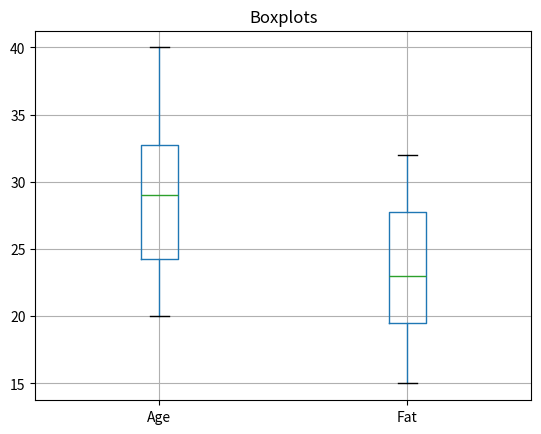
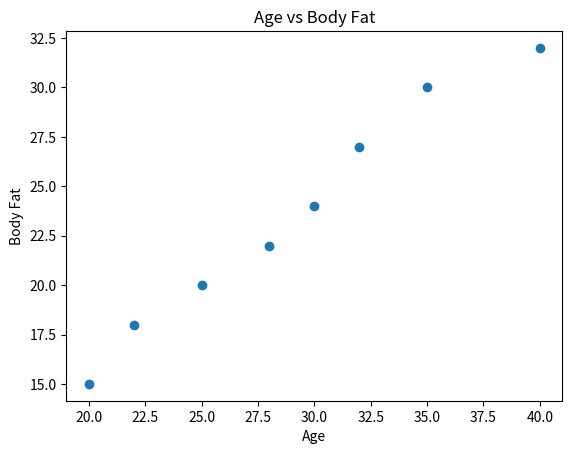
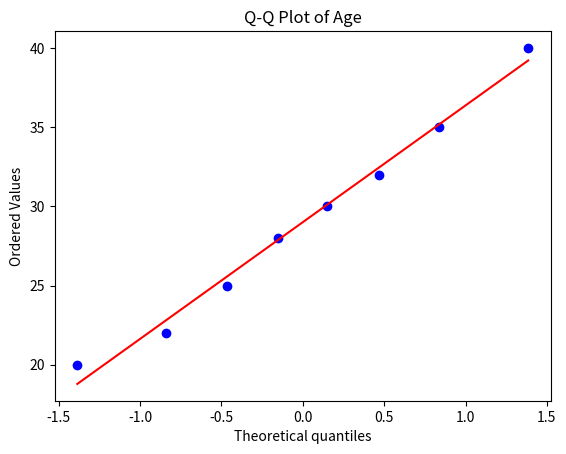

These figures' Python source, in order:
import pandas as pd
import matplotlib.pyplot as plt
import scipy.stats as stats

data = pd.DataFrame({
    "Age": [20, 22, 25, 28, 30, 32, 35, 40],
    "Fat": [15, 18, 20, 22, 24, 27, 30, 32]
})

print("Mean:")
print(data.mean())

print("Median:")
print(data.median())

print("Standard deviation:")
print(data.std())

data[["Age", "Fat"]].boxplot()
plt.title("Boxplots")
plt.show()

plt.scatter(data["Age"], data["Fat"])
plt.xlabel("Age")
plt.ylabel("Body Fat")
plt.title("Age vs Body Fat")
plt.show()

stats.probplot(data["Age"], dist="norm", plot=plt)
plt.title("Q-Q Plot of Age")
plt.show()
